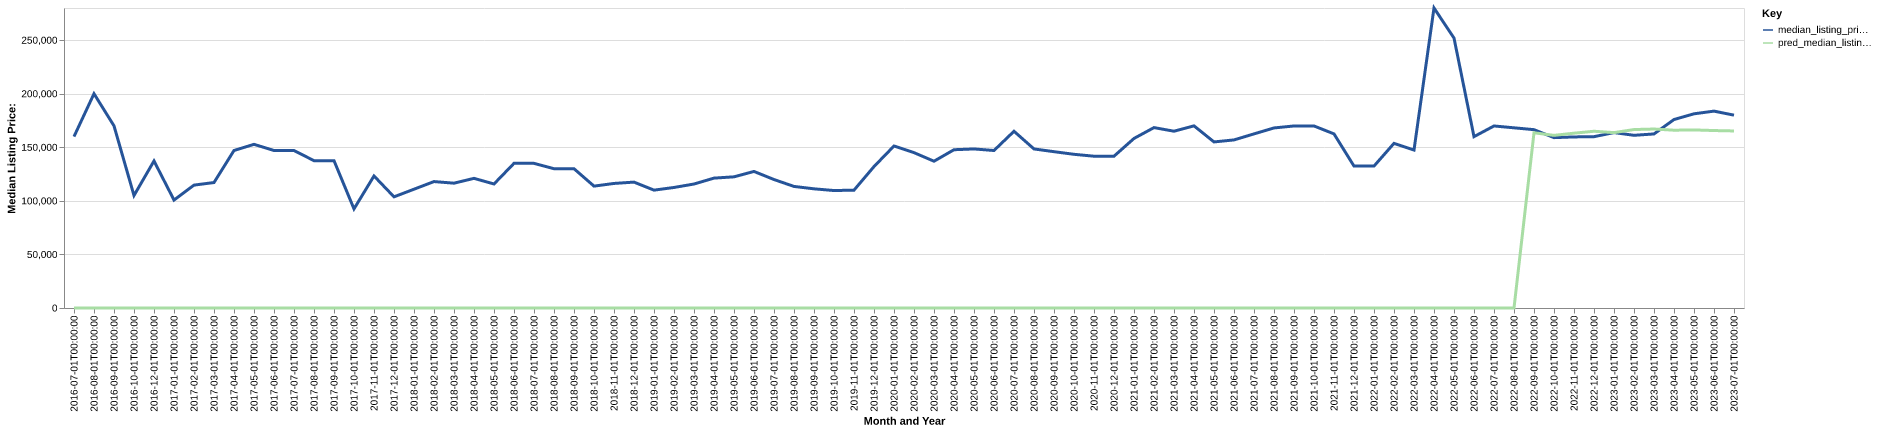

Values plotted in this chart, from the file beside it:
date, time_idx, median_listing_price, thirty_year_interest_rate_five, month, county_name, active_listing_count, median_days_on_market, pred_median_listing_price, month_year
2016-07-01, 0, 160000, 3.72, 7, sherman, tx, 2.0, 149.0, 0, Jul-2016
2016-08-01, 1, 200000, 3.73, 8, sherman, tx, 2.0, 147.0, 0, Aug-2016
2016-09-01, 2, 170000, 3.66, 9, sherman, tx, 1.0, 166.0, 0, Sep-2016
2016-10-01, 3, 105000, 3.64, 10, sherman, tx, 1.0, 15.0, 0, Oct-2016
2016-12-01, 5, 137250, 3.48, 12, sherman, tx, 2.0, 18.0, 0, Dec-2016
2017-01-01, 6, 100750, 3.45, 1, sherman, tx, 2.0, 28.0, 0, Jan-2017
2017-02-01, 7, 114700, 3.5, 2, sherman, tx, 4.0, 35.0, 0, Feb-2017
2017-03-01, 8, 117100, 3.52, 3, sherman, tx, 5.0, 43.0, 0, Mar-2017
2017-04-01, 9, 147000, 4.03, 4, sherman, tx, 5.0, 51.0, 0, Apr-2017
2017-05-01, 10, 152750, 4.32, 5, sherman, tx, 6.0, 60.0, 0, May-2017
2017-06-01, 11, 147000, 4.2, 6, sherman, tx, 5.0, 104.0, 0, Jun-2017
2017-07-01, 12, 147000, 4.19, 7, sherman, tx, 6.0, 75.0, 0, Jul-2017
2017-08-01, 13, 137500, 4.3, 8, sherman, tx, 6.0, 69.0, 0, Aug-2017
2017-09-01, 14, 137500, 4.1, 9, sherman, tx, 5.0, 75.0, 0, Sep-2017
2017-10-01, 15, 92500, 4.05, 10, sherman, tx, 4.0, 44.0, 0, Oct-2017
2017-11-01, 16, 123250, 3.94, 11, sherman, tx, 5.0, 37.0, 0, Nov-2017
2017-12-01, 17, 103750, 4.03, 12, sherman, tx, 6.0, 34.0, 0, Dec-2017
2018-01-01, 18, 110875, 3.93, 1, sherman, tx, 7.0, 58.0, 0, Jan-2018
2018-02-01, 19, 118000, 3.83, 2, sherman, tx, 7.0, 83.0, 0, Feb-2018
2018-03-01, 20, 116500, 3.94, 3, sherman, tx, 8.0, 102.0, 0, Mar-2018
2018-04-01, 21, 121000, 3.95, 4, sherman, tx, 8.0, 129.0, 0, Apr-2018
2018-05-01, 22, 115750, 3.99, 5, sherman, tx, 9.0, 105.0, 0, May-2018
2018-06-01, 23, 135000, 4.15, 6, sherman, tx, 11.0, 64.0, 0, Jun-2018
2018-07-01, 24, 135000, 4.4, 7, sherman, tx, 15.0, 44.0, 0, Jul-2018
2018-08-01, 25, 130000, 4.46, 8, sherman, tx, 12.0, 63.0, 0, Aug-2018
2018-09-01, 26, 130000, 4.58, 9, sherman, tx, 9.0, 88.0, 0, Sep-2018
2018-10-01, 27, 113750, 4.66, 10, sherman, tx, 10.0, 122.0, 0, Oct-2018
2018-11-01, 28, 116250, 4.62, 11, sherman, tx, 10.0, 154.0, 0, Nov-2018
2018-12-01, 29, 117500, 4.54, 12, sherman, tx, 9.0, 162.0, 0, Dec-2018
2019-01-01, 30, 110000, 4.6, 1, sherman, tx, 9.0, 184.0, 0, Jan-2019
2019-02-01, 31, 112500, 4.72, 2, sherman, tx, 10.0, 175.0, 0, Feb-2019
2019-03-01, 32, 115714, 4.9, 3, sherman, tx, 9.0, 155.0, 0, Mar-2019
2019-04-01, 33, 121225, 4.94, 4, sherman, tx, 9.0, 110.0, 0, Apr-2019
2019-05-01, 34, 122425, 4.75, 5, sherman, tx, 14.0, 44.0, 0, May-2019
2019-06-01, 35, 127450, 4.51, 6, sherman, tx, 13.0, 40.0, 0, Jun-2019
2019-07-01, 36, 119900, 4.41, 7, sherman, tx, 13.0, 72.0, 0, Jul-2019
2019-08-01, 37, 113464, 4.41, 8, sherman, tx, 10.0, 103.0, 0, Aug-2019
2019-09-01, 38, 111234, 4.2, 9, sherman, tx, 10.0, 135.0, 0, Sep-2019
2019-10-01, 39, 109625, 4.14, 10, sherman, tx, 10.0, 163.0, 0, Oct-2019
2019-11-01, 40, 110000, 3.84, 11, sherman, tx, 13.0, 89.0, 0, Nov-2019
2019-12-01, 41, 132000, 3.81, 12, sherman, tx, 10.0, 79.0, 0, Dec-2019
2020-01-01, 42, 151200, 3.75, 1, sherman, tx, 10.0, 81.0, 0, Jan-2020
2020-02-01, 43, 145000, 3.73, 2, sherman, tx, 10.0, 93.0, 0, Feb-2020
2020-03-01, 44, 137000, 3.78, 3, sherman, tx, 11.0, 77.0, 0, Mar-2020
2020-04-01, 45, 147725, 3.75, 4, sherman, tx, 10.0, 74.0, 0, Apr-2020
2020-05-01, 46, 148450, 3.74, 5, sherman, tx, 9.0, 102.0, 0, May-2020
2020-06-01, 47, 147000, 3.72, 6, sherman, tx, 9.0, 133.0, 0, Jun-2020
2020-07-01, 48, 164950, 3.49, 7, sherman, tx, 10.0, 161.0, 0, Jul-2020
2020-08-01, 49, 148450, 3.65, 8, sherman, tx, 9.0, 183.0, 0, Aug-2020
2020-09-01, 50, 145900, 3.33, 9, sherman, tx, 9.0, 225.0, 0, Sep-2020
2020-10-01, 51, 143450, 3.28, 10, sherman, tx, 9.0, 242.0, 0, Oct-2020
2020-11-01, 52, 141675, 3.21, 11, sherman, tx, 11.0, 139.0, 0, Nov-2020
2020-12-01, 53, 141675, 3.07, 12, sherman, tx, 10.0, 163.0, 0, Dec-2020
2021-01-01, 54, 158250, 2.99, 1, sherman, tx, 8.0, 223.0, 0, Jan-2021
2021-02-01, 55, 168375, 2.93, 2, sherman, tx, 7.0, 183.0, 0, Feb-2021
2021-03-01, 56, 165000, 2.88, 3, sherman, tx, 5.0, 183.0, 0, Mar-2021
2021-04-01, 57, 170000, 2.84, 4, sherman, tx, 8.0, 123.0, 0, Apr-2021
2021-05-01, 58, 155000, 2.71, 5, sherman, tx, 8.0, 27.0, 0, May-2021
2021-06-01, 59, 156875, 2.79, 6, sherman, tx, 9.0, 27.0, 0, Jun-2021
2021-07-01, 60, 162500, 2.97, 7, sherman, tx, 8.0, 40.0, 0, Jul-2021
... 24 more rows
